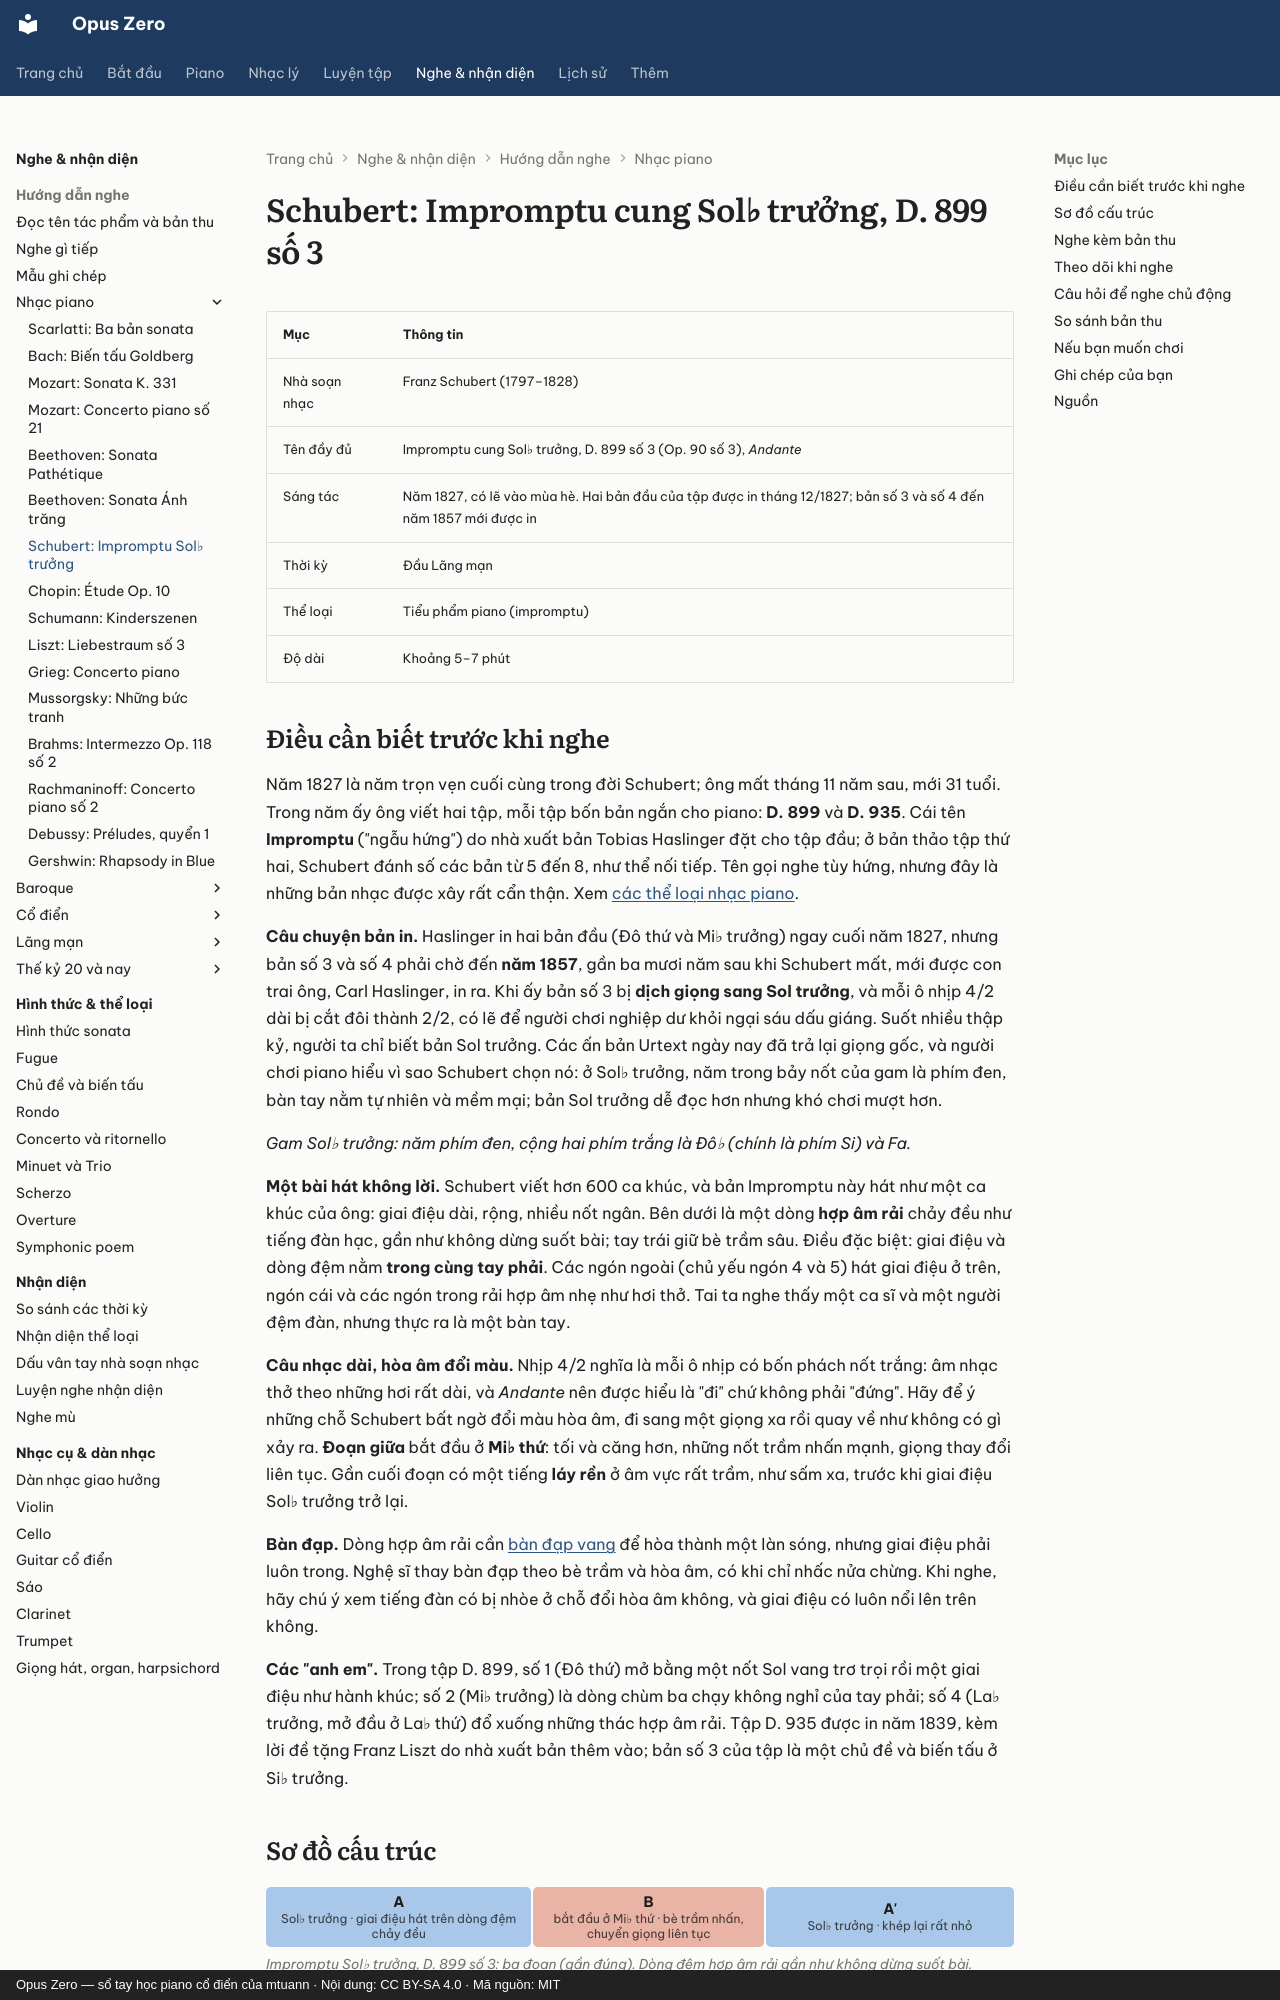

repository: mtuann/opus-zero · page: nghe-nhac/schubert-impromptu/index.html · generator: mkdocs · copyright: Opus Zero — sổ tay học piano cổ điển của mtuann · Nội dung: CC BY-SA 4.0 · Mã nguồn: MIT

# Schubert: Impromptu cung Sol♭ trưởng, D. 899 số 3

| Mục | Thông tin |
|---|---|
| Nhà soạn nhạc | Franz Schubert (1797–1828) |
| Tên đầy đủ | Impromptu cung Sol♭ trưởng, D. 899 số 3 (Op. 90 số 3), *Andante* |
| Sáng tác | Năm 1827, có lẽ vào mùa hè. Hai bản đầu của tập được in tháng 12/1827; bản số 3 và số 4 đến năm 1857 mới được in |
| Thời kỳ | Đầu Lãng mạn |
| Thể loại | Tiểu phẩm piano (impromptu) |
| Độ dài | Khoảng 5–7 phút |

## Điều cần biết trước khi nghe

Năm 1827 là năm trọn vẹn cuối cùng trong đời Schubert; ông mất tháng 11 năm sau, mới 31 tuổi. Trong năm ấy ông viết hai tập, mỗi tập bốn bản ngắn cho piano: **D. 899** và **D. 935**. Cái tên **Impromptu** ("ngẫu hứng") do nhà xuất bản Tobias Haslinger đặt cho tập đầu; ở bản thảo tập thứ hai, Schubert đánh số các bản từ 5 đến 8, như thể nối tiếp. Tên gọi nghe tùy hứng, nhưng đây là những bản nhạc được xây rất cẩn thận. Xem [các thể loại nhạc piano](../piano/the-loai.md).

**Câu chuyện bản in.** Haslinger in hai bản đầu (Đô thứ và Mi♭ trưởng) ngay cuối năm 1827, nhưng bản số 3 và số 4 phải chờ đến **năm 1857**, gần ba mươi năm sau khi Schubert mất, mới được con trai ông, Carl Haslinger, in ra. Khi ấy bản số 3 bị **dịch giọng sang Sol trưởng**, và mỗi ô nhịp 4/2 dài bị cắt đôi thành 2/2, có lẽ để người chơi nghiệp dư khỏi ngại sáu dấu giáng. Suốt nhiều thập kỷ, người ta chỉ biết bản Sol trưởng. Các ấn bản Urtext ngày nay đã trả lại giọng gốc, và người chơi piano hiểu vì sao Schubert chọn nó: ở Sol♭ trưởng, năm trong bảy nốt của gam là phím đen, bàn tay nằm tự nhiên và mềm mại; bản Sol trưởng dễ đọc hơn nhưng khó chơi mượt hơn.

<div class="oz-piano" data-range="F4-G5" data-notes="Gb4 Ab4 Bb4 Cb5 Db5 Eb5 F5 Gb5"></div>

*Gam Sol♭ trưởng: năm phím đen, cộng hai phím trắng là Đô♭ (chính là phím Si) và Fa.*

**Một bài hát không lời.** Schubert viết hơn 600 ca khúc, và bản Impromptu này hát như một ca khúc của ông: giai điệu dài, rộng, nhiều nốt ngân. Bên dưới là một dòng **hợp âm rải** chảy đều như tiếng đàn hạc, gần như không dừng suốt bài; tay trái giữ bè trầm sâu. Điều đặc biệt: giai điệu và dòng đệm nằm **trong cùng tay phải**. Các ngón ngoài (chủ yếu ngón 4 và 5) hát giai điệu ở trên, ngón cái và các ngón trong rải hợp âm nhẹ như hơi thở. Tai ta nghe thấy một ca sĩ và một người đệm đàn, nhưng thực ra là một bàn tay.

**Câu nhạc dài, hòa âm đổi màu.** Nhịp 4/2 nghĩa là mỗi ô nhịp có bốn phách nốt trắng: âm nhạc thở theo những hơi rất dài, và *Andante* nên được hiểu là "đi" chứ không phải "đứng". Hãy để ý những chỗ Schubert bất ngờ đổi màu hòa âm, đi sang một giọng xa rồi quay về như không có gì xảy ra. **Đoạn giữa** bắt đầu ở **Mi♭ thứ**: tối và căng hơn, những nốt trầm nhấn mạnh, giọng thay đổi liên tục. Gần cuối đoạn có một tiếng **láy rền** ở âm vực rất trầm, như sấm xa, trước khi giai điệu Sol♭ trưởng trở lại.

**Bàn đạp.** Dòng hợp âm rải cần [bàn đạp vang](../piano/ban-dap.md) để hòa thành một làn sóng, nhưng giai điệu phải luôn trong. Nghệ sĩ thay bàn đạp theo bè trầm và hòa âm, có khi chỉ nhấc nửa chừng. Khi nghe, hãy chú ý xem tiếng đàn có bị nhòe ở chỗ đổi hòa âm không, và giai điệu có luôn nổi lên trên không.

**Các "anh em".** Trong tập D. 899, số 1 (Đô thứ) mở bằng một nốt Sol vang trơ trọi rồi một giai điệu như hành khúc; số 2 (Mi♭ trưởng) là dòng chùm ba chạy không nghỉ của tay phải; số 4 (La♭ trưởng, mở đầu ở La♭ thứ) đổ xuống những thác hợp âm rải. Tập D. 935 được in năm 1839, kèm lời đề tặng Franz Liszt do nhà xuất bản thêm vào; bản số 3 của tập là một chủ đề và biến tấu ở Si♭ trưởng.
